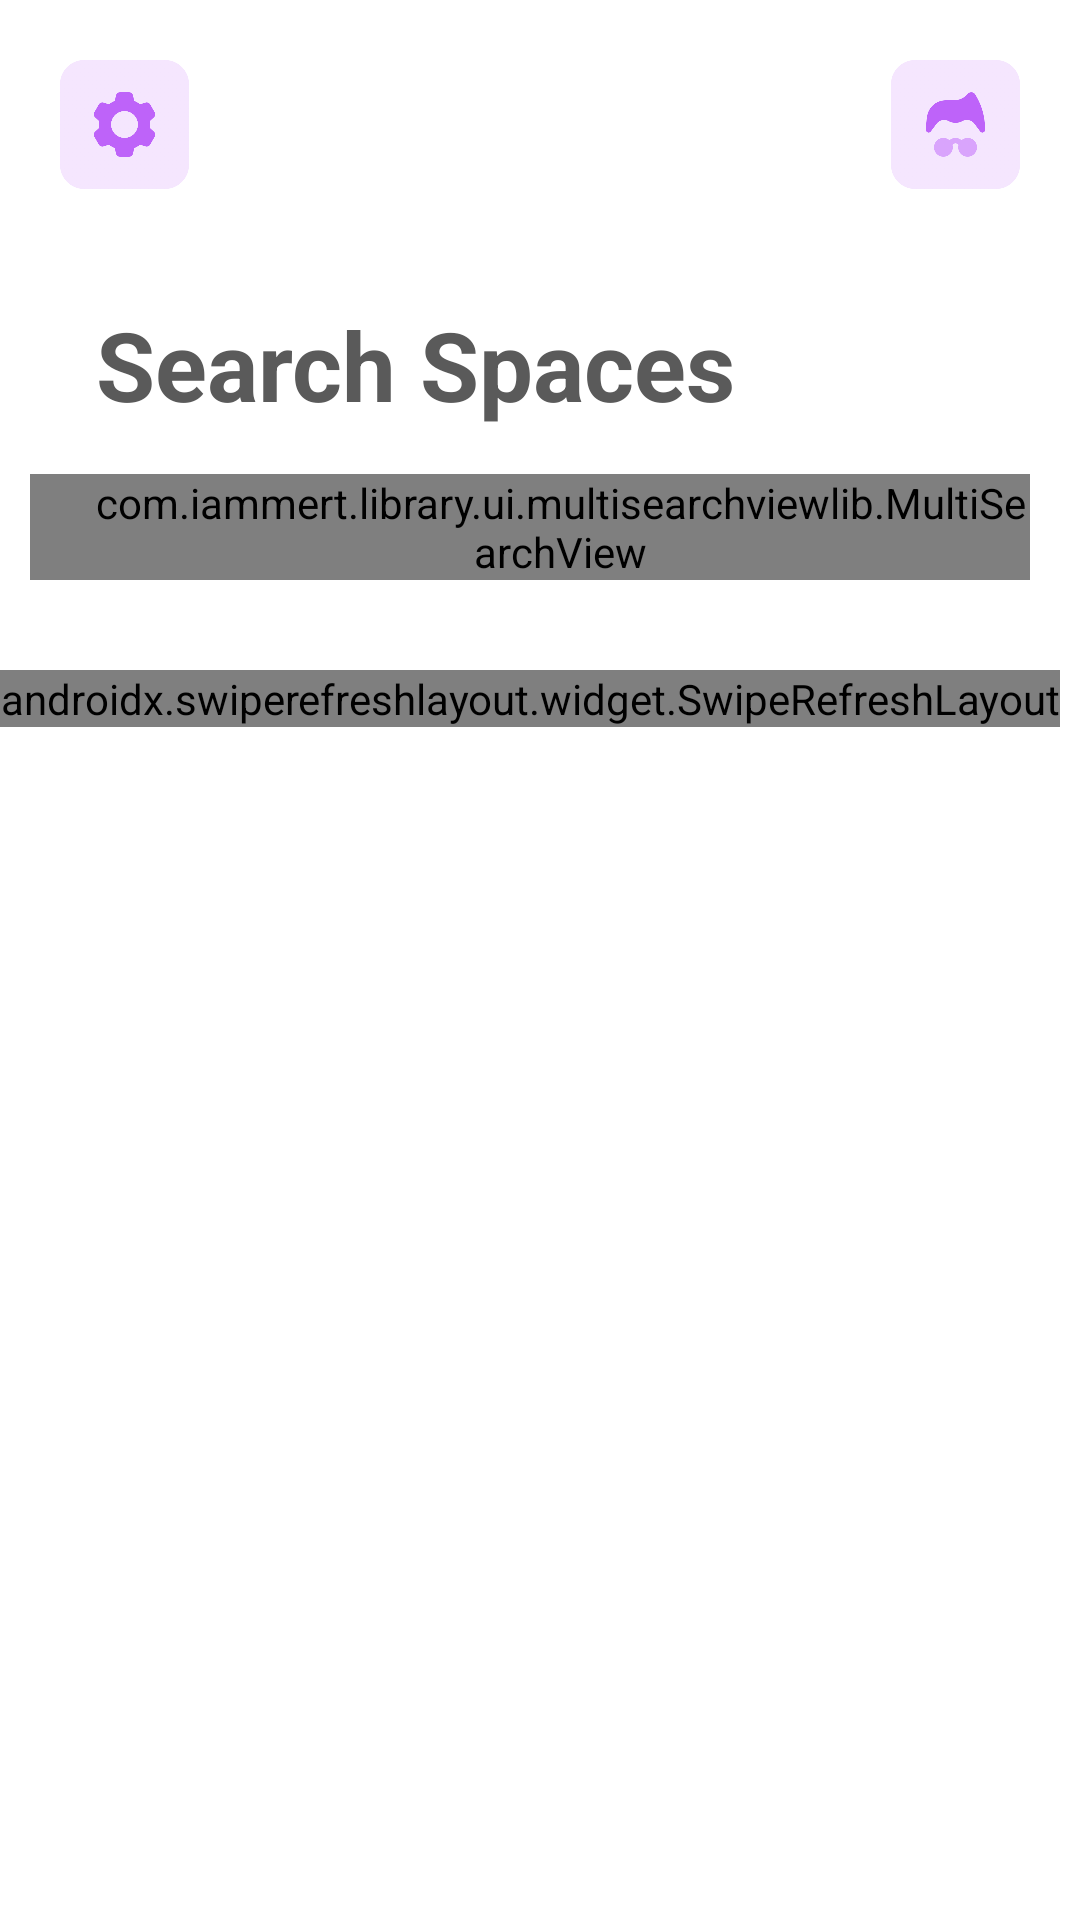

Reconstruct the res/layout file that produces this screen, plus the resources it refers to.
<!-- AndroidManifest.xml: application theme Theme.Spazes -->
<!-- res/layout/activity_home.xml -->
<?xml version="1.0" encoding="utf-8"?>
<androidx.constraintlayout.motion.widget.MotionLayout xmlns:android="http://schemas.android.com/apk/res/android"
    xmlns:tools="http://schemas.android.com/tools"
    android:layout_width="match_parent"
    android:layout_height="match_parent"
    xmlns:app="http://schemas.android.com/apk/res-auto"
    tools:context=".ui.HomeActivity"
    android:id="@+id/rootlayout"
    app:layoutDescription="@xml/activity_search_xml_constraintlayout_scene">

    <ImageView
        android:id="@+id/profile_btn"
        android:layout_width="43dp"
        android:layout_height="43dp"
        android:layout_margin="20dp"
        android:contentDescription="@string/profile"
        android:scaleType="centerCrop"
        android:src="@drawable/profile"
        app:layout_constraintTop_toTopOf="parent"
        app:layout_constraintEnd_toEndOf="parent"/>

    <ImageView
        android:id="@+id/settings_btn"
        android:layout_width="43dp"
        android:layout_height="43dp"
        android:src="@drawable/settings"
        android:scaleType="centerCrop"
        android:contentDescription="@string/settings"
        app:layout_constraintStart_toStartOf="parent"
        app:layout_constraintTop_toTopOf="parent"
        android:layout_margin="20dp"/>

    <TextView
        android:id="@+id/tv"
        android:layout_width="wrap_content"
        android:layout_height="wrap_content"
        android:layout_marginStart="32dp"
        android:layout_marginTop="100dp"
        android:text="Search Spaces"
        android:textColor="#5A5A5A"
        android:textSize="32sp"
        android:textStyle="bold"
        app:layout_constraintStart_toStartOf="parent"
        app:layout_constraintTop_toTopOf="parent" />

    <LinearLayout
        android:id="@+id/after_effect_lay"
        android:layout_width="match_parent"
        android:layout_height="wrap_content"
        app:layout_constraintTop_toBottomOf="@id/tv"
        app:layout_constraintStart_toStartOf="parent"
        app:layout_constraintEnd_toEndOf="parent"
        android:orientation="vertical">
        <com.iammert.library.ui.multisearchviewlib.MultiSearchView
            android:id="@+id/search_view"
            android:layout_width="match_parent"
            android:layout_height="wrap_content"
            android:layout_marginTop="15dp"
            android:background="@drawable/rounded_bg_2"
            android:layout_marginStart="10dp"
            android:layout_marginEnd="10dp"
            android:layout_marginBottom="10dp"
            app:selectedTabStyle="line"
            app:hintColor="#BDBDBD"
            app:searchIconColor="@android:color/darker_gray"
            app:searchTextColor="@color/black"
            app:clearIconColor="@color/black"
            app:selectedTabColor="@color/black"
            android:paddingStart="20dp"
            app:layout_constraintStart_toStartOf="parent"
            app:layout_constraintEnd_toEndOf="parent"
            app:layout_constraintBottom_toTopOf="@id/swipe_refresh"/>

        <androidx.appcompat.widget.LinearLayoutCompat
            android:layout_width="wrap_content"
            android:layout_height="wrap_content"
            android:orientation="horizontal"
            android:padding="10dp">














































        </androidx.appcompat.widget.LinearLayoutCompat>

        <androidx.swiperefreshlayout.widget.SwipeRefreshLayout
            android:id="@+id/swipe_refresh"
            android:layout_width="wrap_content"
            android:layout_height="wrap_content"
            app:layout_constraintEnd_toEndOf="parent"
            app:layout_constraintStart_toStartOf="parent"
            app:layout_constraintTop_toBottomOf="@id/search_view"
            android:layout_gravity="top">

            <RelativeLayout
                android:id="@+id/content_lay"
                android:layout_width="match_parent"
                android:layout_height="match_parent"
                android:gravity="center"
                android:descendantFocusability="blocksDescendants">

                <com.mcdev.spazes.components.NoSpaceComponent
                    android:id="@+id/no_space_component_view"
                    android:layout_width="wrap_content"
                    android:layout_height="wrap_content"
                    android:layout_centerInParent="true"
                    android:visibility="gone"/>

                <androidx.recyclerview.widget.RecyclerView
                    android:id="@+id/recycler_view"
                    android:layout_width="match_parent"
                    android:layout_height="match_parent" />

            </RelativeLayout>
        </androidx.swiperefreshlayout.widget.SwipeRefreshLayout>
    </LinearLayout>


</androidx.constraintlayout.motion.widget.MotionLayout>
<!-- resources referenced by this layout -->
<resources>
  <color name="black">#FF000000</color>
  <!-- drawable profile: png bitmap (drawable, 21222 bytes) -->
  <!-- drawable rounded_bg_2 (drawable) -->
  <?xml version="1.0" encoding="utf-8"?>
  <shape xmlns:android="http://schemas.android.com/apk/res/android">
  
      <corners
          android:radius="10dp"/>
  
      <solid
          android:color="#164E4E4E" />
  
  
  
  
  
  
  
  </shape>
  <!-- drawable settings: png bitmap (drawable, 22923 bytes) -->
  <string name="featured_text">Featured</string>
  <string name="profile">profile</string>
  <string name="settings">settings</string>
  <string name="trending_text">Trending</string>
  <style name="Theme.Spazes" parent="Theme.MaterialComponents.DayNight.NoActionBar">
          
          <item name="colorPrimary">@color/purple_500</item>
          <item name="colorPrimaryVariant">@color/purple_700</item>
          <item name="colorOnPrimary">@color/white</item>
          
          <item name="colorSecondary">@color/teal_200</item>
          <item name="colorSecondaryVariant">@color/teal_700</item>
          <item name="colorOnSecondary">@color/black</item>
          
  
          
      </style>
  <color name="purple_500">#FF6200EE</color>
  <color name="purple_700">#FF3700B3</color>
  <color name="white">#FFFFFFFF</color>
  <color name="teal_200">#FF03DAC5</color>
  <color name="teal_700">#FF018786</color>
</resources>
